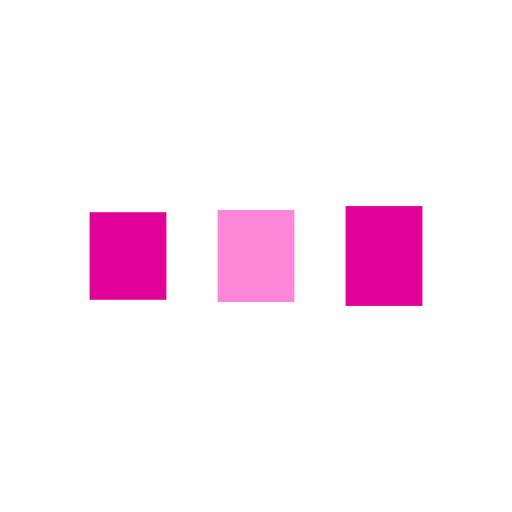
t = 0.00 s
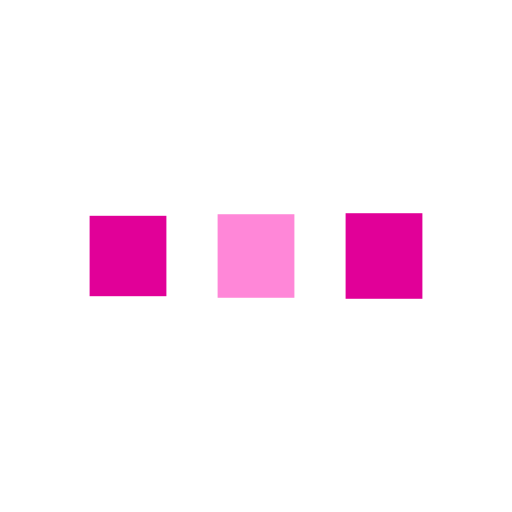
t = 0.13 s
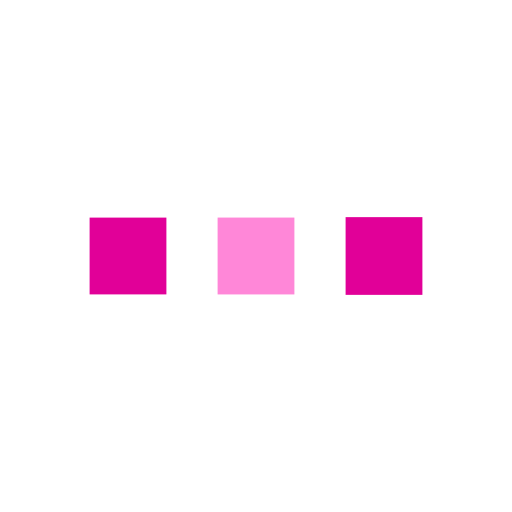
t = 0.38 s
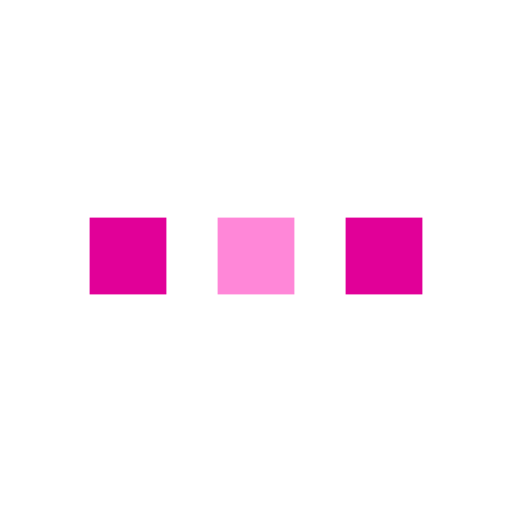
t = 0.50 s
t = 0.63 s: frame unchanged from t = 0.50 s, image omitted
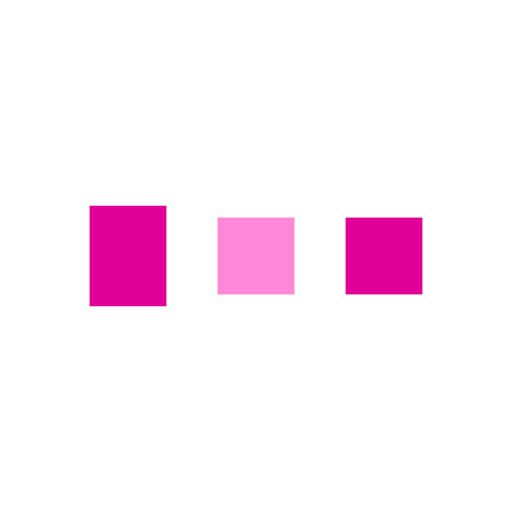
t = 0.88 s

The animated SVG that drew these frames (rendered in a browser with its animation timeline set to each time). Animation: 6 SMIL elements (animate=6); one cycle of 1.00 s, repeats indefinitely.

<svg width="49px"  height="49px"  xmlns="http://www.w3.org/2000/svg" viewBox="0 0 100 100" preserveAspectRatio="xMidYMid" class="lds-facebook" style="background: none;"><rect ng-attr-x="{{config.x1}}" ng-attr-y="{{config.y}}" ng-attr-width="{{config.width}}" ng-attr-height="{{config.height}}" ng-attr-fill="{{config.c1}}" x="17.5" y="41.9957" width="15" height="16.0087" fill="#e10098"><animate attributeName="y" calcMode="spline" values="38;42.5;42.5" keyTimes="0;0.5;1" dur="1" keySplines="0 0.5 0.5 1;0 0.5 0.5 1" begin="-0.2s" repeatCount="indefinite"></animate><animate attributeName="height" calcMode="spline" values="24;15;15" keyTimes="0;0.5;1" dur="1" keySplines="0 0.5 0.5 1;0 0.5 0.5 1" begin="-0.2s" repeatCount="indefinite"></animate></rect><rect ng-attr-x="{{config.x2}}" ng-attr-y="{{config.y}}" ng-attr-width="{{config.width}}" ng-attr-height="{{config.height}}" ng-attr-fill="{{config.c2}}" x="42.5" y="41.6595" width="15" height="16.681" fill="#ff87d8"><animate attributeName="y" calcMode="spline" values="39.125;42.5;42.5" keyTimes="0;0.5;1" dur="1" keySplines="0 0.5 0.5 1;0 0.5 0.5 1" begin="-0.1s" repeatCount="indefinite"></animate><animate attributeName="height" calcMode="spline" values="21.750000000000004;15;15" keyTimes="0;0.5;1" dur="1" keySplines="0 0.5 0.5 1;0 0.5 0.5 1" begin="-0.1s" repeatCount="indefinite"></animate></rect><rect ng-attr-x="{{config.x3}}" ng-attr-y="{{config.y}}" ng-attr-width="{{config.width}}" ng-attr-height="{{config.height}}" ng-attr-fill="{{config.c3}}" x="67.5" y="41.4439" width="15" height="17.1122" fill="#e10098"><animate attributeName="y" calcMode="spline" values="40.25;42.5;42.5" keyTimes="0;0.5;1" dur="1" keySplines="0 0.5 0.5 1;0 0.5 0.5 1" begin="0s" repeatCount="indefinite"></animate><animate attributeName="height" calcMode="spline" values="19.5;15;15" keyTimes="0;0.5;1" dur="1" keySplines="0 0.5 0.5 1;0 0.5 0.5 1" begin="0s" repeatCount="indefinite"></animate></rect></svg>